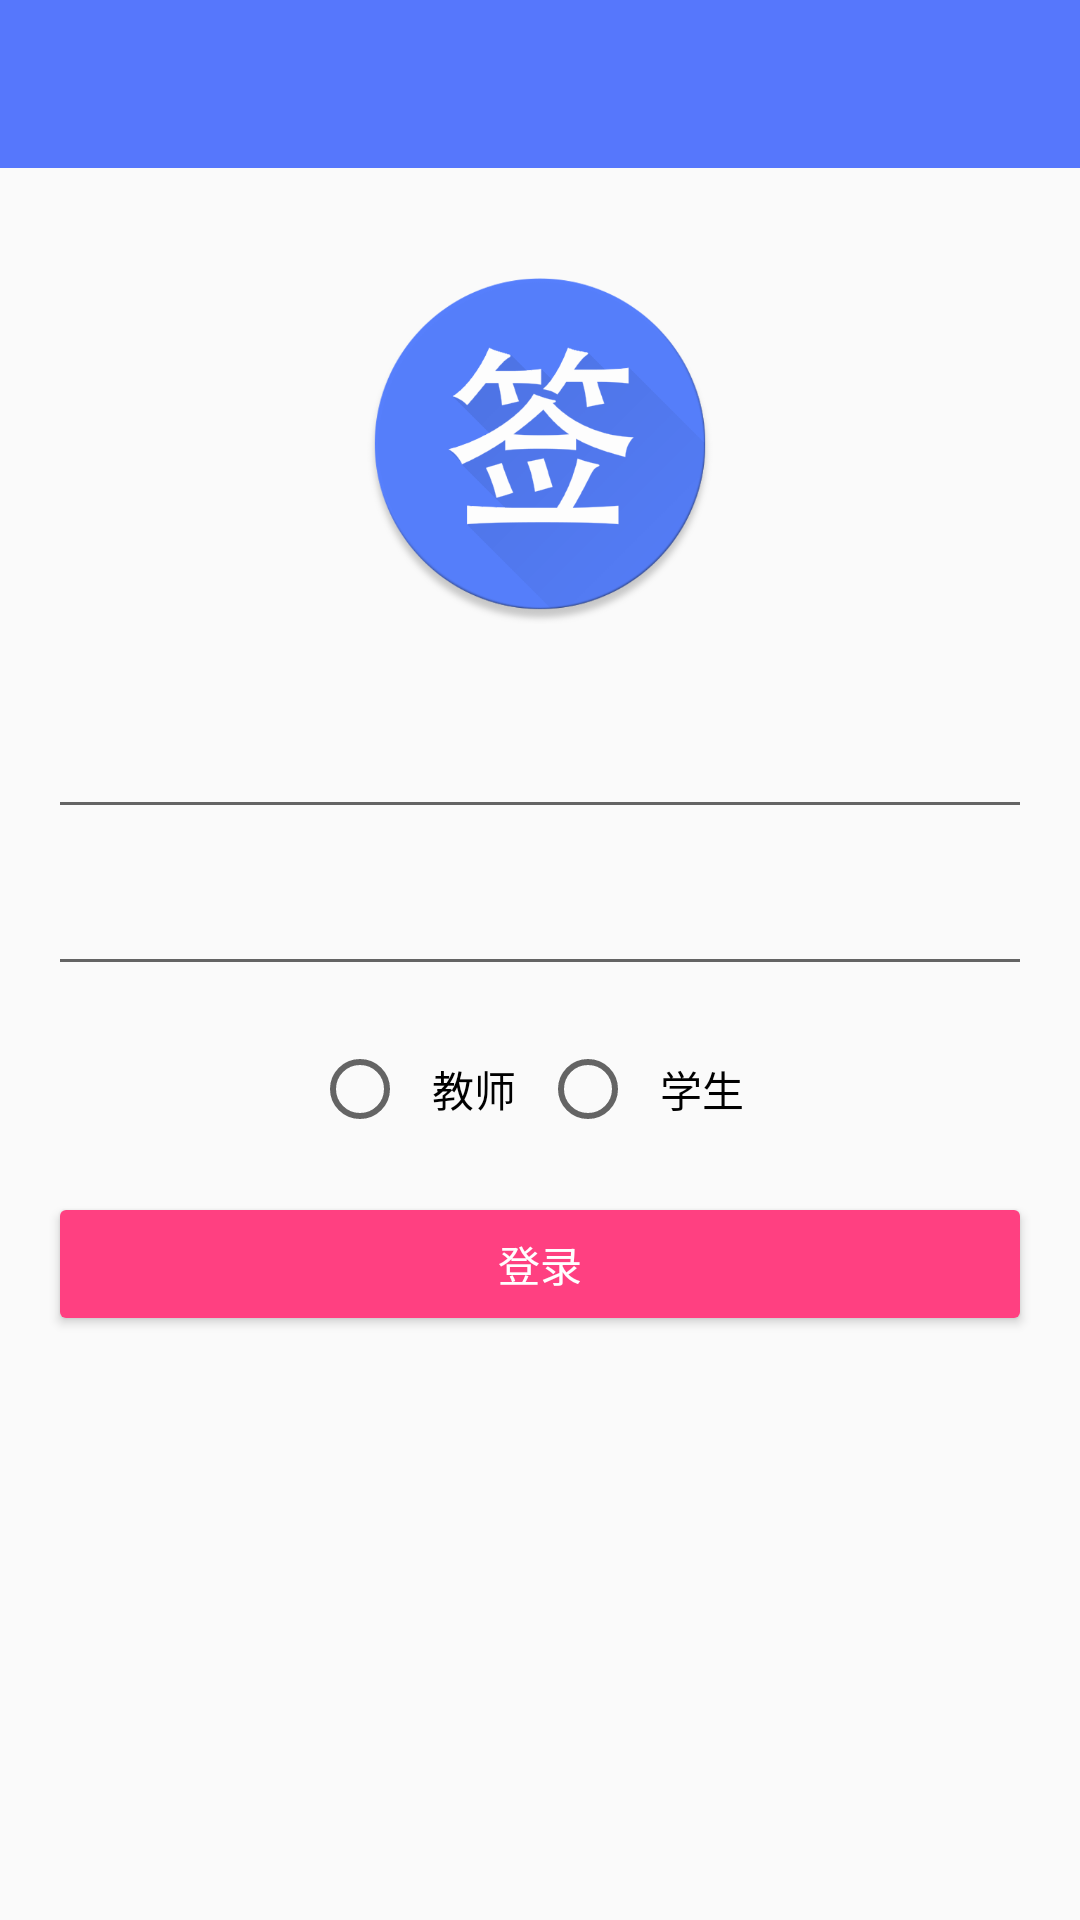

This screen was rendered from an Android layout file. Write that file and the resources it references.
<!-- AndroidManifest.xml: application theme AppTheme -->
<!-- res/layout/activity_login.xml -->
<?xml version="1.0" encoding="utf-8"?>
<LinearLayout xmlns:android="http://schemas.android.com/apk/res/android"
              android:layout_width="match_parent"
              android:layout_height="match_parent"
              android:background="?android:attr/windowBackground"
              android:orientation="vertical">

    <include layout="@layout/status_bar"/>

    <include layout="@layout/toolbar"/>

    <ScrollView
        android:layout_width="match_parent"
        android:layout_height="match_parent">

        <LinearLayout
            android:layout_width="match_parent"
            android:layout_height="wrap_content"
            android:orientation="vertical"
            android:padding="16dp">

            <ImageView
                android:layout_width="120dp"
                android:layout_height="120dp"
                android:layout_gravity="center"
                android:layout_margin="16dp"
                android:src="@drawable/ic_launcher_web"/>

            <android.support.design.widget.TextInputLayout
                android:id="@+id/login_account"
                android:layout_width="match_parent"
                android:layout_height="wrap_content">

                <EditText
                    android:layout_width="match_parent"
                    android:layout_height="wrap_content"
                    android:inputType="numberSigned"
                    android:maxLength="10"/>
            </android.support.design.widget.TextInputLayout>

            <android.support.design.widget.TextInputLayout
                android:id="@+id/login_password"
                android:layout_width="match_parent"
                android:layout_height="wrap_content">

                <EditText
                    android:layout_width="match_parent"
                    android:layout_height="wrap_content"
                    android:inputType="textPassword"/>
            </android.support.design.widget.TextInputLayout>

            <RadioGroup
                android:id="@+id/login_identity_wrapper"
                android:layout_width="match_parent"
                android:layout_height="wrap_content"
                android:layout_marginTop="16dp"
                android:gravity="center"
                android:orientation="horizontal">

                <RadioButton
                    android:id="@+id/login_radio_tch"
                    style="@style/Widget.AppCompat.CompoundButton.RadioButton"
                    android:layout_width="wrap_content"
                    android:layout_height="wrap_content"
                    android:padding="8dp"
                    android:text="@string/teacher"/>

                <RadioButton
                    android:id="@+id/login_radio_std"
                    style="@style/Widget.AppCompat.CompoundButton.RadioButton"
                    android:layout_width="wrap_content"
                    android:layout_height="wrap_content"
                    android:padding="8dp"
                    android:text="@string/student"/>
            </RadioGroup>

            <Button
                style="@style/Widget.AppCompat.Button.Colored"
                android:layout_width="match_parent"
                android:layout_height="wrap_content"
                android:layout_marginBottom="16dp"
                android:layout_marginTop="16dp"
                android:onClick="onClick"
                android:text="@string/login"/>

            <TextView
                android:id="@+id/login_tips"
                android:layout_width="match_parent"
                android:layout_height="wrap_content"
                android:minHeight="50dp"/>
        </LinearLayout>
    </ScrollView>
</LinearLayout>
<!-- res/layout/status_bar.xml (included above) -->
<?xml version="1.0" encoding="utf-8"?>
<View
    xmlns:android="http://schemas.android.com/apk/res/android"
    android:layout_width="match_parent"
    android:id="@+id/status_bar"
    android:layout_height="0dp"
    android:background="?attr/colorPrimary"/>
<!-- res/layout/toolbar.xml (included above) -->
<?xml version="1.0" encoding="utf-8"?>
<android.support.v7.widget.Toolbar
    android:id="@+id/toolbar"
    xmlns:android="http://schemas.android.com/apk/res/android"
    xmlns:app="http://schemas.android.com/apk/res-auto"
    android:layout_width="match_parent"
    android:layout_height="?attr/actionBarSize"
    android:background="@color/colorPrimary"
    app:popupTheme="@style/Theme.AppCompat.Light"
    app:theme="@style/Theme.AppCompat"/>
<!-- resources referenced by this layout -->
<resources>
  <color name="colorPrimary">#5677fc</color>
  <!-- drawable ic_launcher_web: png bitmap (drawable-xhdpi, 57610 bytes) -->
  <string name="login">登录</string>
  <string name="student">学生</string>
  <string name="teacher">教师</string>
  <style name="AppTheme" parent="Theme.AppCompat.Light.NoActionBar">
          
          <item name="colorPrimary">@color/colorPrimary</item>
          <item name="colorPrimaryDark">@color/colorPrimaryDark</item>
          <item name="colorAccent">@color/colorAccent</item>
      </style>
  <color name="colorPrimaryDark">#303F9F</color>
  <color name="colorAccent">#FF4081</color>
</resources>
